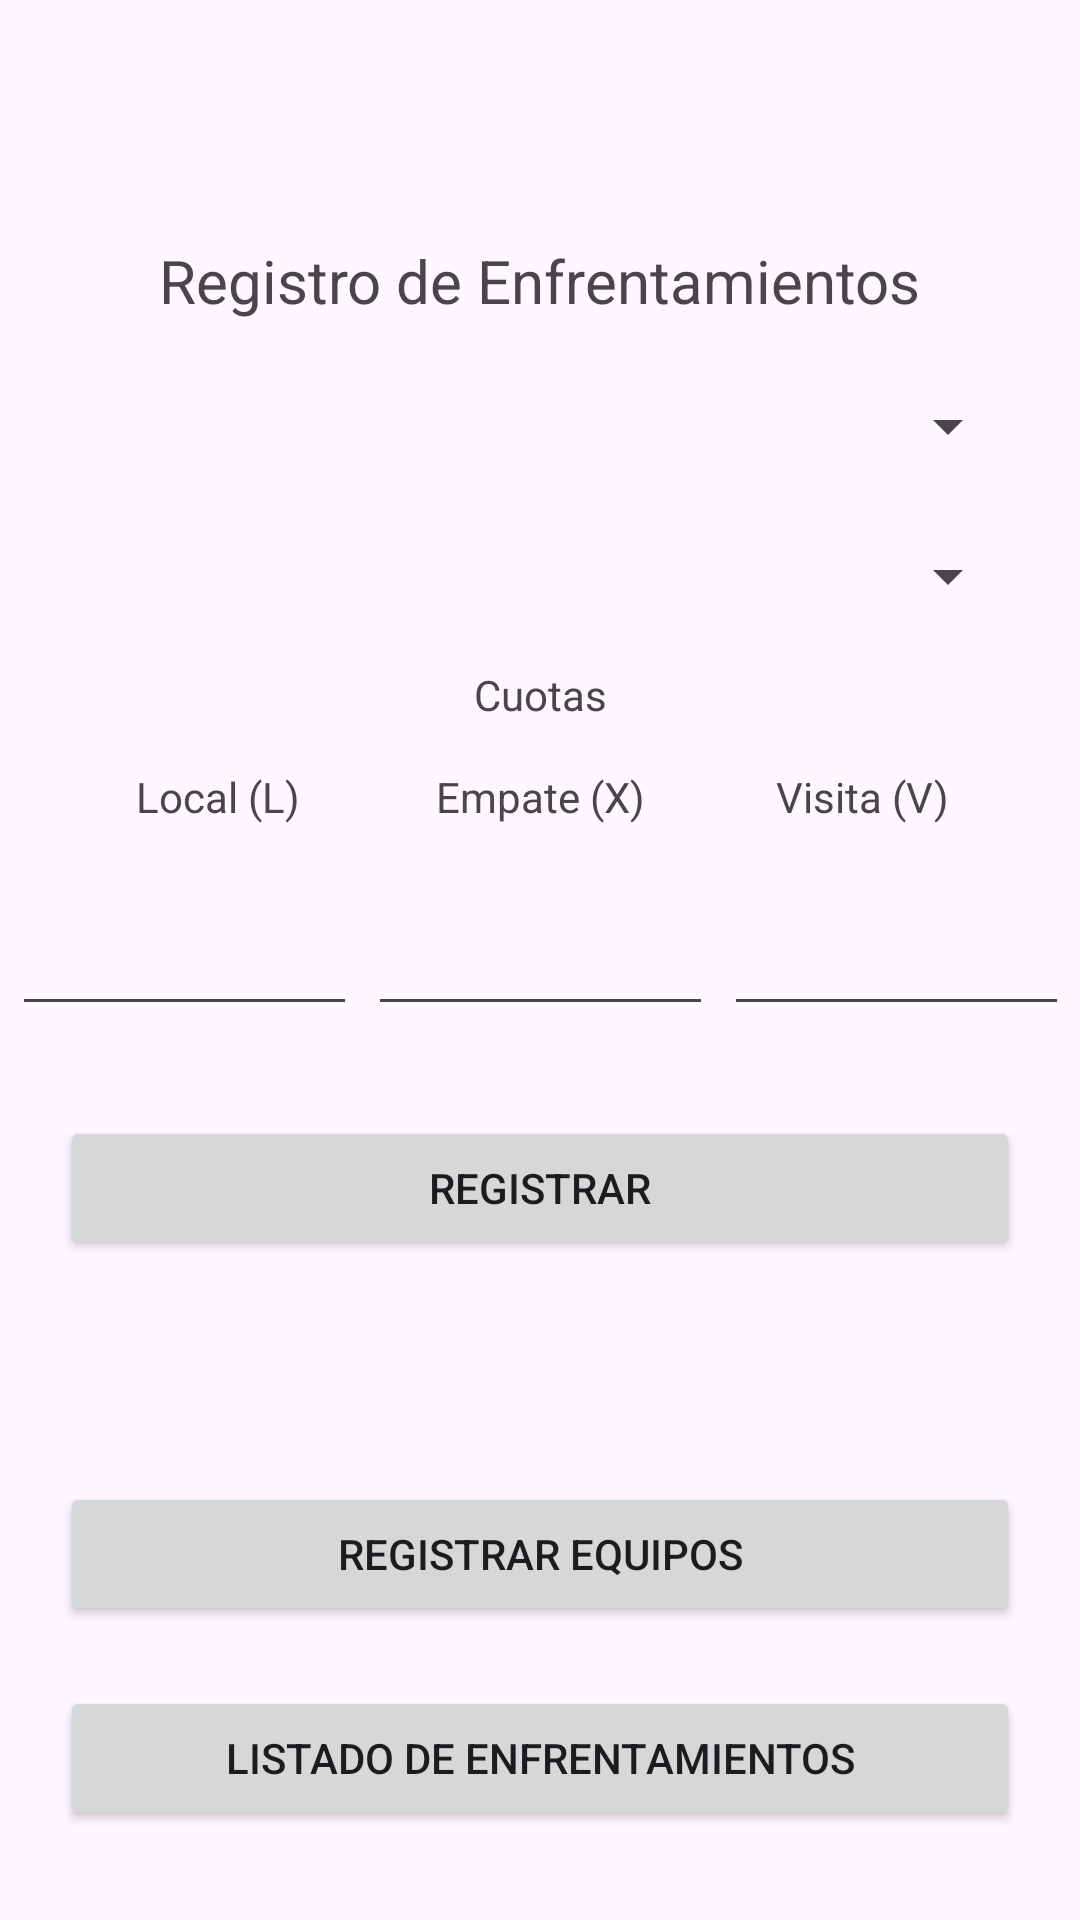

Android layout source for this screen:
<!-- AndroidManifest.xml: application theme Theme.EF202401Echenique -->
<!-- res/layout/activity_registro_enfrentamientos.xml -->
<?xml version="1.0" encoding="utf-8"?>
<androidx.constraintlayout.widget.ConstraintLayout xmlns:android="http://schemas.android.com/apk/res/android"
    xmlns:app="http://schemas.android.com/apk/res-auto"
    xmlns:tools="http://schemas.android.com/tools"
    android:layout_width="match_parent"
    android:layout_height="match_parent"
    tools:context=".RegistroEnfrentamientosActivity">

    <TextView
        android:id="@+id/textView2"
        android:layout_width="wrap_content"
        android:layout_height="wrap_content"
        android:layout_marginTop="80dp"
        android:text="@string/RegistroDeEnfrentamientos"
        android:textSize="20sp"
        app:layout_constraintEnd_toEndOf="parent"
        app:layout_constraintStart_toStartOf="parent"
        app:layout_constraintTop_toTopOf="parent" />

    <Spinner
        android:id="@+id/spnEquipoLocal"
        android:layout_width="0dp"
        android:layout_height="30dp"
        android:layout_marginStart="20dp"
        android:layout_marginTop="20dp"
        android:layout_marginEnd="20dp"
        app:layout_constraintEnd_toEndOf="parent"
        app:layout_constraintStart_toStartOf="parent"
        app:layout_constraintTop_toBottomOf="@+id/textView2" />

    <Spinner
        android:id="@+id/spnEquipoVisitante"
        android:layout_width="0dp"
        android:layout_height="30dp"
        android:layout_marginStart="20dp"
        android:layout_marginTop="20dp"
        android:layout_marginEnd="20dp"
        app:layout_constraintEnd_toEndOf="parent"
        app:layout_constraintStart_toStartOf="parent"
        app:layout_constraintTop_toBottomOf="@+id/spnEquipoLocal" />

    <TextView
        android:id="@+id/textView3"
        android:layout_width="wrap_content"
        android:layout_height="wrap_content"
        android:layout_marginTop="15dp"
        android:text="@string/Cuotas"
        app:layout_constraintEnd_toEndOf="parent"
        app:layout_constraintStart_toStartOf="parent"
        app:layout_constraintTop_toBottomOf="@+id/spnEquipoVisitante" />

    <TextView
        android:id="@+id/textView4"
        android:layout_width="wrap_content"
        android:layout_height="wrap_content"
        android:layout_marginTop="15dp"
        android:text="@string/Local"
        app:layout_constraintEnd_toStartOf="@+id/textView5"
        app:layout_constraintStart_toStartOf="parent"
        app:layout_constraintTop_toBottomOf="@+id/textView3" />

    <TextView
        android:id="@+id/textView5"
        android:layout_width="wrap_content"
        android:layout_height="wrap_content"
        android:text="@string/Empate"
        app:layout_constraintEnd_toEndOf="parent"
        app:layout_constraintStart_toStartOf="parent"
        app:layout_constraintTop_toTopOf="@+id/textView4" />

    <TextView
        android:id="@+id/textView6"
        android:layout_width="wrap_content"
        android:layout_height="wrap_content"
        android:text="@string/Visita"
        app:layout_constraintEnd_toEndOf="parent"
        app:layout_constraintStart_toEndOf="@+id/textView5"
        app:layout_constraintTop_toTopOf="@+id/textView5" />

    <EditText
        android:id="@+id/etCuotaLocal"
        android:layout_width="115dp"
        android:layout_height="47dp"
        android:layout_marginTop="20dp"
        android:ems="10"
        android:inputType="numberDecimal"
        app:layout_constraintEnd_toStartOf="@+id/etCuotaEmpate"
        app:layout_constraintStart_toStartOf="parent"
        app:layout_constraintTop_toBottomOf="@+id/textView4" />

    <EditText
        android:id="@+id/etCuotaEmpate"
        android:layout_width="115dp"
        android:layout_height="47dp"
        android:layout_marginTop="20dp"
        android:ems="10"
        android:inputType="numberDecimal"
        app:layout_constraintEnd_toEndOf="parent"
        app:layout_constraintStart_toStartOf="parent"
        app:layout_constraintTop_toBottomOf="@+id/textView5" />

    <EditText
        android:id="@+id/etCuotaVisita"
        android:layout_width="115dp"
        android:layout_height="47dp"
        android:layout_marginTop="20dp"
        android:ems="10"
        android:inputType="numberDecimal"
        app:layout_constraintEnd_toEndOf="parent"
        app:layout_constraintStart_toEndOf="@+id/etCuotaEmpate"
        app:layout_constraintTop_toBottomOf="@+id/textView6" />

    <Button
        android:id="@+id/btnRegistrar"
        android:layout_width="0dp"
        android:layout_height="wrap_content"
        android:layout_marginStart="20dp"
        android:layout_marginTop="30dp"
        android:layout_marginEnd="20dp"
        android:text="@string/Registrar"
        app:layout_constraintEnd_toEndOf="parent"
        app:layout_constraintStart_toStartOf="parent"
        app:layout_constraintTop_toBottomOf="@+id/etCuotaEmpate" />

    <Button
        android:id="@+id/btnRegistrarEquipos"
        android:layout_width="0dp"
        android:layout_height="wrap_content"
        android:layout_marginStart="20dp"
        android:layout_marginEnd="20dp"
        android:layout_marginBottom="20dp"
        android:text="@string/RegistrarEquipos"
        app:layout_constraintBottom_toTopOf="@+id/btnListaEnfrentamientos"
        app:layout_constraintEnd_toEndOf="parent"
        app:layout_constraintStart_toStartOf="parent" />

    <Button
        android:id="@+id/btnListaEnfrentamientos"
        android:layout_width="0dp"
        android:layout_height="wrap_content"
        android:layout_marginStart="20dp"
        android:layout_marginEnd="20dp"
        android:layout_marginBottom="30dp"
        android:text="@string/ListadoEnfrentamientos"
        app:layout_constraintBottom_toBottomOf="parent"
        app:layout_constraintEnd_toEndOf="parent"
        app:layout_constraintStart_toStartOf="parent" />
</androidx.constraintlayout.widget.ConstraintLayout>
<!-- resources referenced by this layout -->
<resources>
  <string name="Cuotas">Cuotas</string>
  <string name="Empate">Empate (X)</string>
  <string name="ListadoEnfrentamientos">Listado de Enfrentamientos</string>
  <string name="Local">Local (L)</string>
  <string name="Registrar">Registrar</string>
  <string name="RegistrarEquipos">Registrar Equipos</string>
  <string name="RegistroDeEnfrentamientos">Registro de Enfrentamientos</string>
  <string name="Visita">Visita (V)</string>
  <style name="Theme.EF202401Echenique" parent="Base.Theme.EF202401Echenique" />
  <style name="Base.Theme.EF202401Echenique" parent="Theme.Material3.DayNight.NoActionBar">
          
          
      </style>
</resources>
